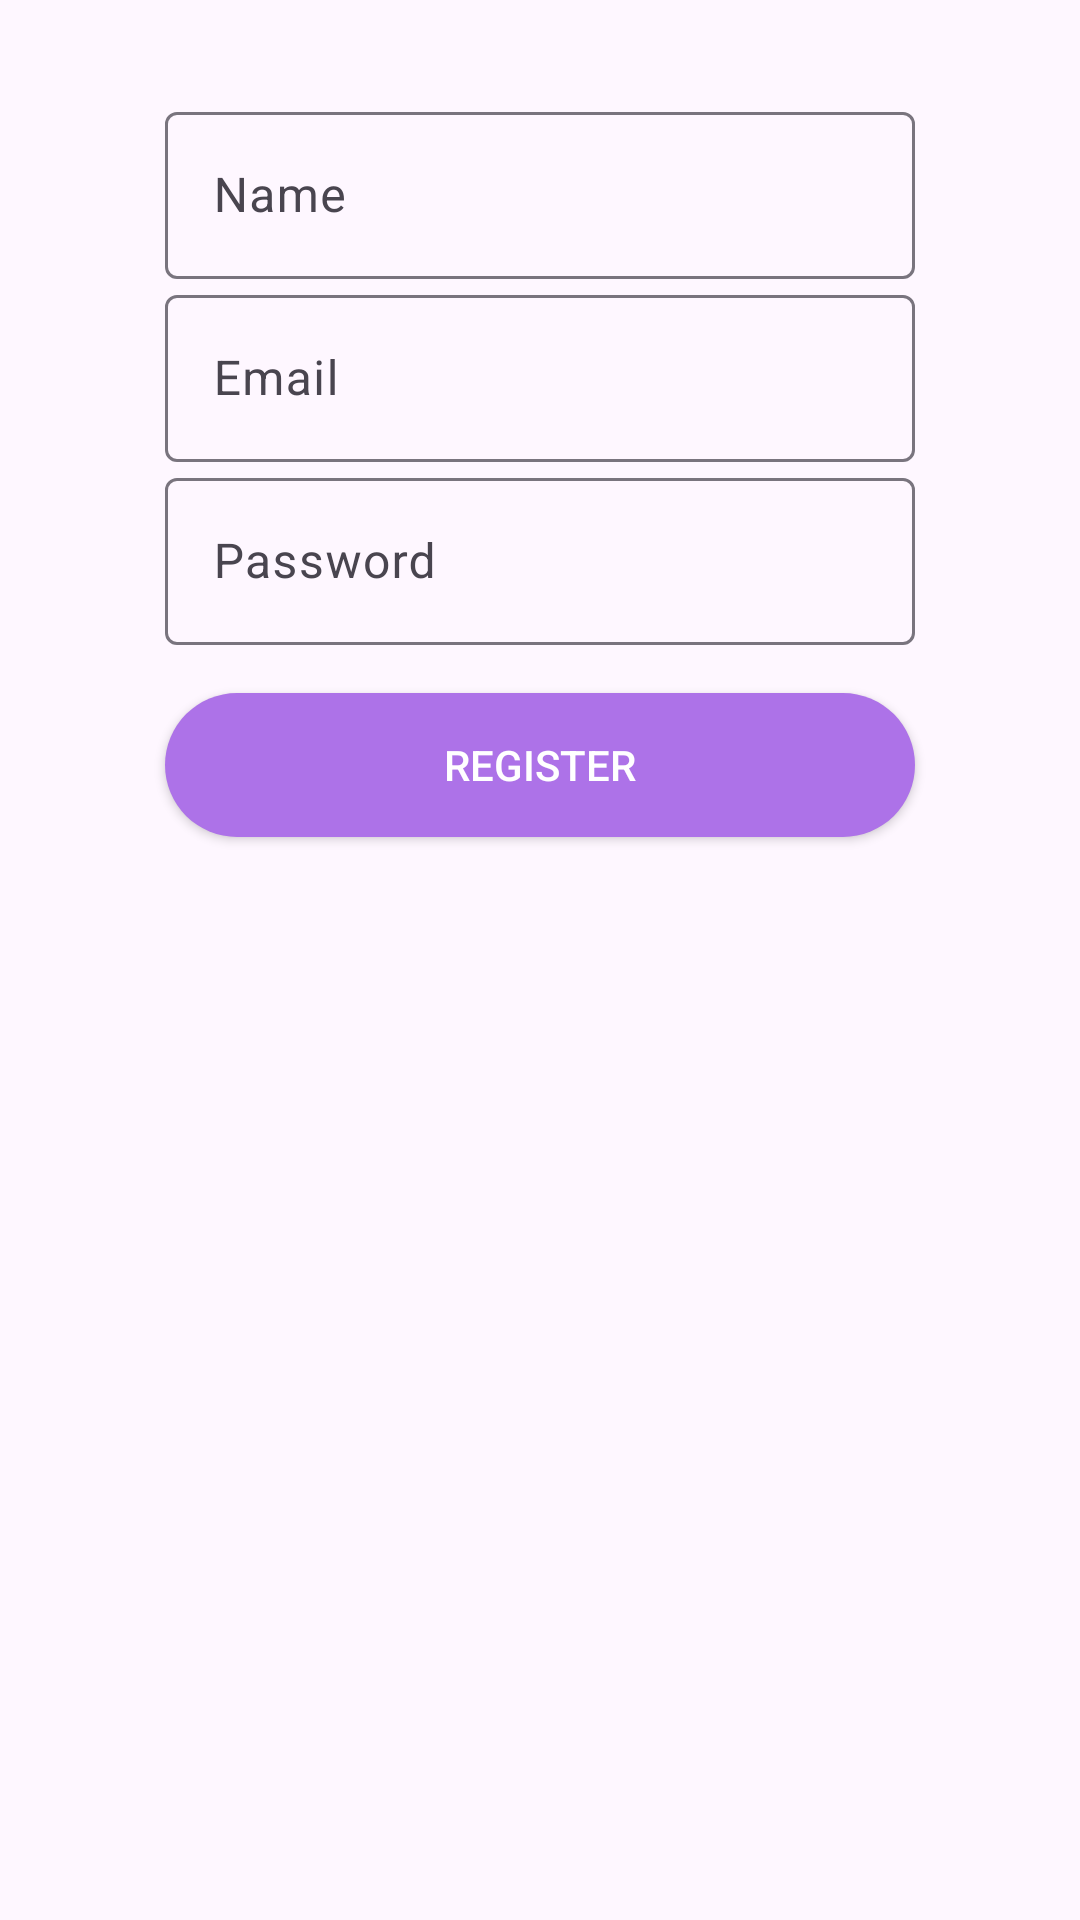

Here is an Android app screen rendered from its layout file. Give the layout XML and the strings, colors and styles it references.
<!-- AndroidManifest.xml: application theme Theme.MentorFInd -->
<!-- res/layout/fragment_sign_up.xml -->
<?xml version="1.0" encoding="utf-8"?>
<androidx.constraintlayout.widget.ConstraintLayout xmlns:android="http://schemas.android.com/apk/res/android"
    xmlns:tools="http://schemas.android.com/tools"
    android:layout_width="match_parent"
    android:layout_height="match_parent"
    xmlns:app="http://schemas.android.com/apk/res-auto"
    tools:context=".fragment.SignUpFragment">

    
    <com.google.android.material.textfield.TextInputLayout
        android:id="@+id/textInputLayout3"
        android:layout_width="250dp"
        android:hint="Name"
        android:layout_height="wrap_content"
        android:layout_marginTop="32dp"
        app:layout_constraintEnd_toEndOf="parent"
        app:layout_constraintStart_toStartOf="parent"
        app:layout_constraintTop_toTopOf="parent">

        <EditText
            android:id="@+id/signup_name"
            android:layout_width="match_parent"
            android:layout_height="wrap_content" />
    </com.google.android.material.textfield.TextInputLayout>

    <com.google.android.material.textfield.TextInputLayout
        android:id="@+id/textInputLayout4"
        android:layout_width="250dp"
        android:layout_height="wrap_content"
        android:hint="Email"
        app:layout_constraintEnd_toEndOf="parent"
        app:layout_constraintStart_toStartOf="parent"
        app:layout_constraintTop_toBottomOf="@+id/textInputLayout3">

        <EditText
            android:id="@+id/signup_email"
            android:layout_width="match_parent"
            android:layout_height="wrap_content"
            android:inputType="textEmailAddress" />
    </com.google.android.material.textfield.TextInputLayout>

    <com.google.android.material.textfield.TextInputLayout
        android:id="@+id/textInputLayout5"
        android:layout_width="250dp"
        android:layout_height="wrap_content"
        app:layout_constraintEnd_toEndOf="parent"
        android:hint="Password"
        app:layout_constraintStart_toStartOf="parent"
        app:layout_constraintTop_toBottomOf="@+id/textInputLayout4">

        <EditText
            android:id="@+id/signup_password"
            android:layout_width="match_parent"
            android:layout_height="wrap_content" />
    </com.google.android.material.textfield.TextInputLayout>

    <Button
        android:id="@+id/signup_btn"
        android:layout_width="250dp"
        android:layout_height="wrap_content"
        android:layout_marginTop="16dp"
        android:background="@drawable/login_btn_bg"
        android:text="Register"
        android:textColor="@color/white"
        app:layout_constraintEnd_toEndOf="@+id/textInputLayout5"
        app:layout_constraintHorizontal_bias="0.0"
        app:layout_constraintStart_toStartOf="@+id/textInputLayout5"
        app:layout_constraintTop_toBottomOf="@+id/textInputLayout5" />
</androidx.constraintlayout.widget.ConstraintLayout>
<!-- resources referenced by this layout -->
<resources>
  <color name="white">#FFFFFF</color>
  <!-- drawable login_btn_bg (drawable) -->
  <?xml version="1.0" encoding="utf-8"?>
  <shape xmlns:android="http://schemas.android.com/apk/res/android">
  <solid android:color="@color/purple"/>
      <corners android:radius="25dp"/>
  </shape>
  <style name="Theme.MentorFInd" parent="Base.Theme.MentorFInd" />
  <color name="purple">#AD72E8</color>
  <style name="Base.Theme.MentorFInd" parent="Theme.Material3.DayNight.NoActionBar">
          
          
      </style>
</resources>
